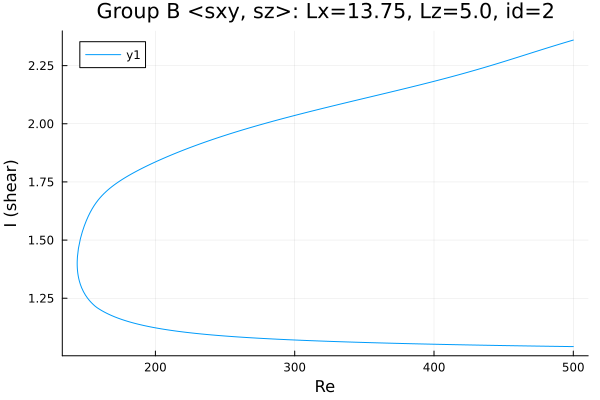

The table this chart was drawn from, first rows:
Re, shear
500.0, 1.042
499.1, 1.042
497.7, 1.042
496.3, 1.042
494.8, 1.042
493.4, 1.043
492, 1.043
490.6, 1.043
489.2, 1.043
487.8, 1.043
486.4, 1.043
484.9, 1.043
483.5, 1.043
482.1, 1.044
480.7, 1.044
479.3, 1.044
477.9, 1.044
476.5, 1.044
475, 1.044
473.6, 1.044
472.2, 1.044
470.8, 1.045
469.4, 1.045
468, 1.045
466.6, 1.045
465.1, 1.045
463.7, 1.045
462.3, 1.045
460.9, 1.045
459.5, 1.046
458.1, 1.046
456.7, 1.046
455.2, 1.046
453.8, 1.046
452.4, 1.046
451, 1.046
449.6, 1.047
448.2, 1.047
446.8, 1.047
445.3, 1.047
443.9, 1.047
442.5, 1.047
441.1, 1.047
439.7, 1.048
438.3, 1.048
436.9, 1.048
435.5, 1.048
434, 1.048
432.6, 1.048
431.2, 1.049
429.8, 1.049
428.4, 1.049
427, 1.049
425.6, 1.049
424.1, 1.049
422.7, 1.049
421.3, 1.05
419.9, 1.05
418.5, 1.05
417.1, 1.05
... 511 more rows
